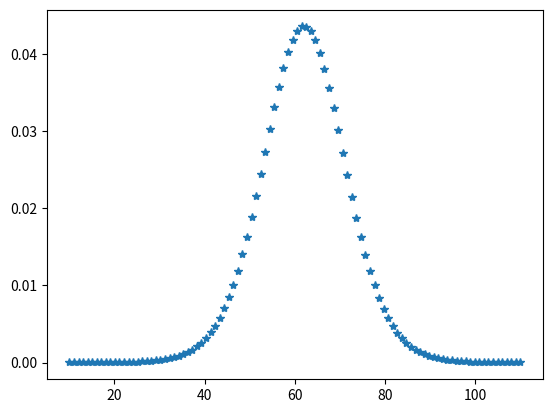

Write the Python code that produced this figure.
from scipy.stats import t 
import matplotlib.pyplot as plt 
import numpy as np 
     
n=16
mean=62
std=9

x = np.linspace(10, 110, 100) 
sf = t.sf(62,15, 62, 9)

# answers
print("sf", sf)
# Varying positional arguments 
y1 = t .pdf(x, 15, 62, 9) 
plt.plot(x, y1, "*")
plt.show() 